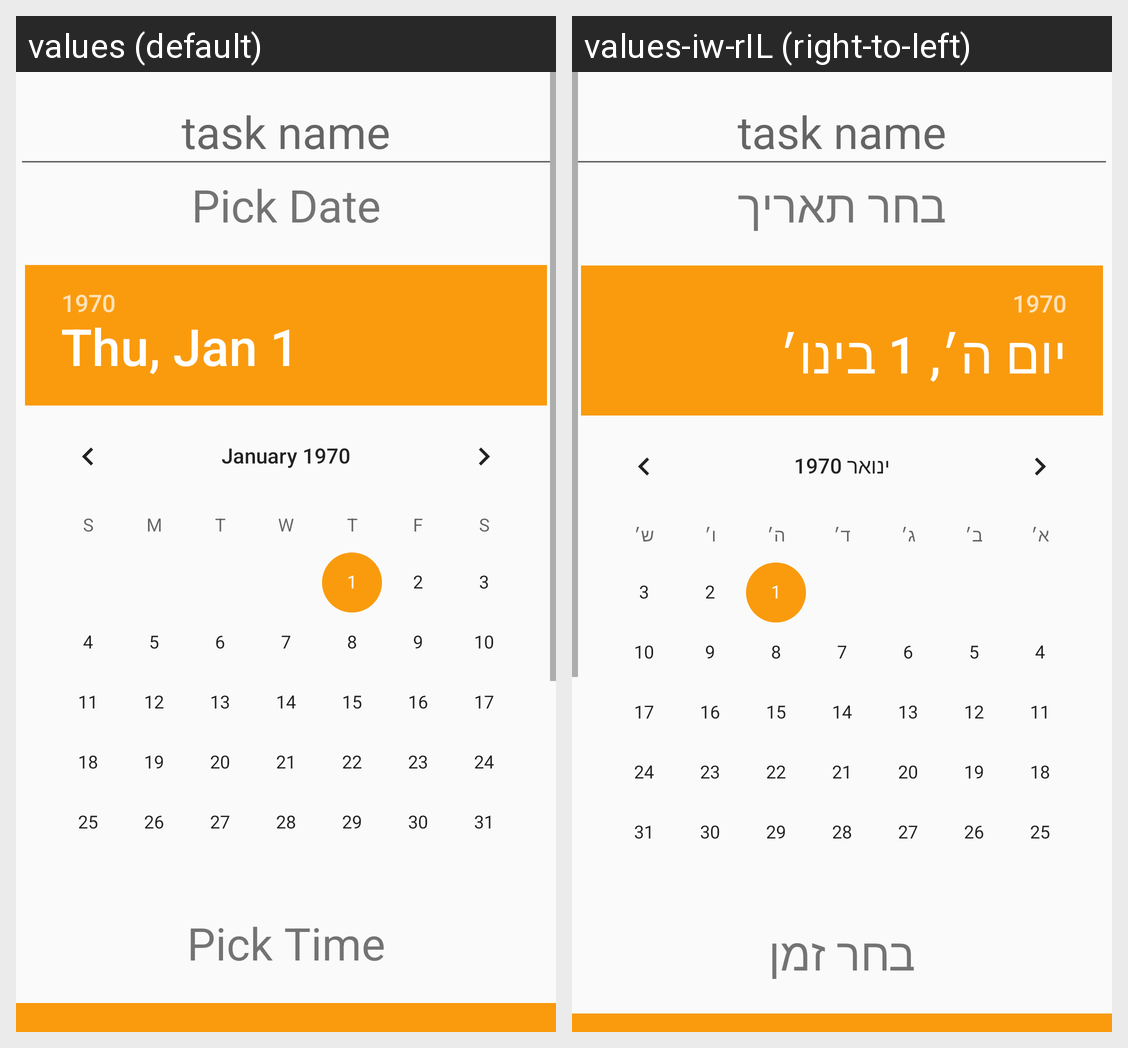

For this localized Android screen grid, give each drawn string resource with its value in every locale shown.
Android screen res/layout/new_task_fragment_layout.xml rendered under 2 locales, left to right: values (default), values-iw-rIL (right-to-left). Device: Nexus 5 (rendered at 1080×1920; each locale shown at half size, 540×960, under a caption strip naming it); theme AppTheme.
Strings drawn on this screen, with the default value and each locale's value (text and hints the layout hard-codes, and strings that could not be matched under every locale, appear in the picture but are not listed):

pick_date
  values: Pick Date
  values-iw-rIL: בחר תאריך

pick_time
  values: Pick Time
  values-iw-rIL: בחר זמן
